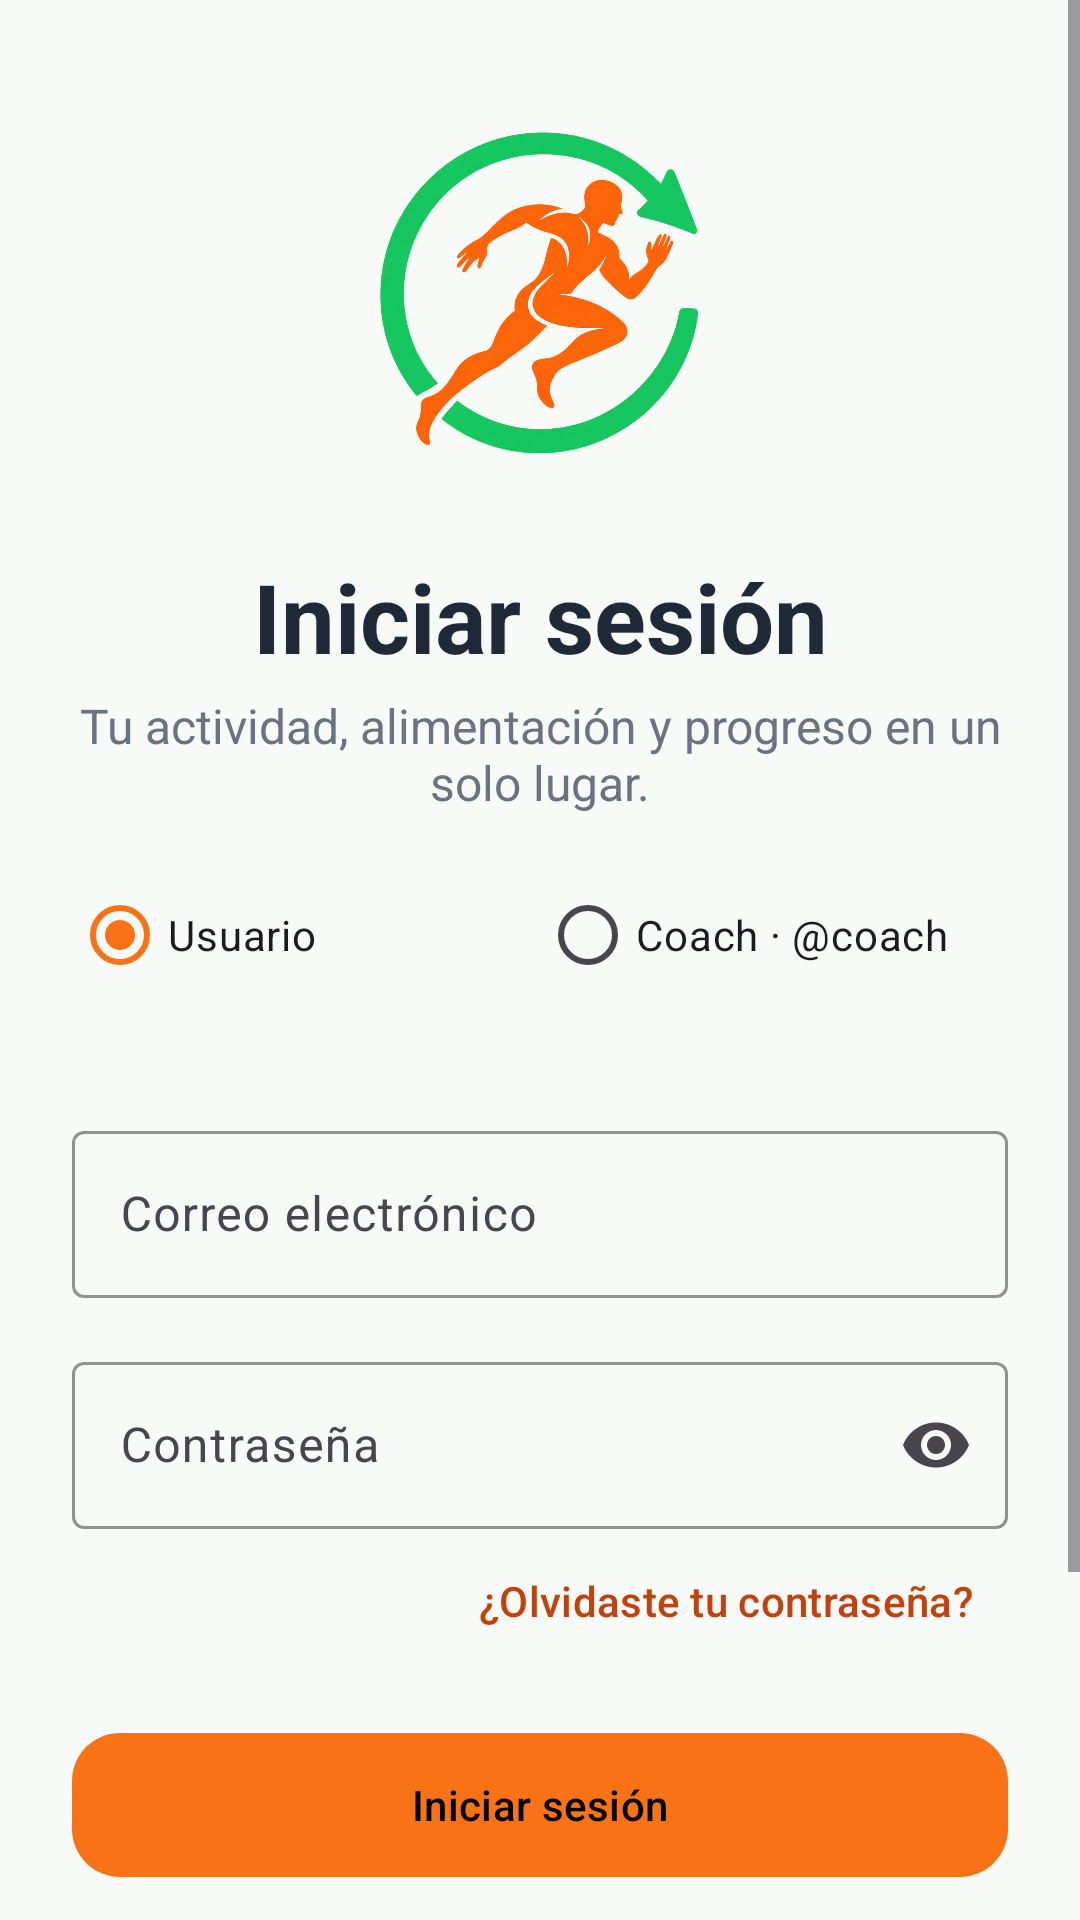

Write the Android layout XML for this screen, with the resource values it uses.
<!-- AndroidManifest.xml: application theme Theme.FitnessRun -->
<!-- res/layout/activity_login.xml -->
<?xml version="1.0" encoding="utf-8"?>
<ScrollView xmlns:android="http://schemas.android.com/apk/res/android"
    xmlns:app="http://schemas.android.com/apk/res-auto"
    xmlns:tools="http://schemas.android.com/tools"
    android:id="@+id/main"
    android:layout_width="match_parent"
    android:layout_height="match_parent"
    android:background="@color/fitnessrun_background"
    android:clipToPadding="false"
    android:fillViewport="true"
    android:overScrollMode="never"
    tools:context=".LoginActivity">

    <androidx.constraintlayout.widget.ConstraintLayout
        android:layout_width="match_parent"
        android:layout_height="wrap_content"
        android:minHeight="600dp"
        android:paddingStart="24dp"
        android:paddingTop="24dp"
        android:paddingEnd="24dp"
        android:paddingBottom="24dp">

        <ImageView
            android:id="@+id/logoImage"
            android:layout_width="148dp"
            android:layout_height="148dp"
            android:contentDescription="@string/login_logo_description"
            android:scaleType="fitCenter"
            android:src="@drawable/fitnessrun_logo"
            app:layout_constraintEnd_toEndOf="parent"
            app:layout_constraintStart_toStartOf="parent"
            app:layout_constraintTop_toTopOf="parent" />

        <TextView
            android:id="@+id/loginTitle"
            android:layout_width="wrap_content"
            android:layout_height="wrap_content"
            android:layout_marginTop="12dp"
            android:text="@string/login_title"
            android:textColor="@color/fitnessrun_text_primary"
            android:textSize="32sp"
            android:textStyle="bold"
            app:layout_constraintEnd_toEndOf="parent"
            app:layout_constraintStart_toStartOf="parent"
            app:layout_constraintTop_toBottomOf="@id/logoImage" />

        <TextView
            android:id="@+id/loginSubtitle"
            android:layout_width="0dp"
            android:layout_height="wrap_content"
            android:layout_marginTop="4dp"
            android:gravity="center"
            android:text="@string/login_subtitle"
            android:textColor="@color/fitnessrun_text_secondary"
            android:textSize="16sp"
            app:layout_constraintEnd_toEndOf="parent"
            app:layout_constraintStart_toStartOf="parent"
            app:layout_constraintTop_toBottomOf="@id/loginTitle" />

        <RadioGroup android:id="@+id/accountTypeGroup" android:layout_width="0dp" android:layout_height="wrap_content" android:layout_marginTop="16dp" android:orientation="horizontal" android:checkedButton="@id/accountUser" app:layout_constraintStart_toStartOf="parent" app:layout_constraintEnd_toEndOf="parent" app:layout_constraintTop_toBottomOf="@id/loginSubtitle">
            <RadioButton android:id="@+id/accountUser" android:layout_width="0dp" android:layout_height="wrap_content" android:minHeight="48dp" android:layout_weight="1" android:text="@string/account_user" />
            <RadioButton android:id="@+id/accountCoach" android:layout_width="0dp" android:layout_height="wrap_content" android:minHeight="48dp" android:layout_weight="1" android:text="@string/account_coach" />
        </RadioGroup>
        <com.google.android.material.textfield.TextInputLayout
            android:id="@+id/userInputLayout"
            style="@style/Widget.Material3.TextInputLayout.OutlinedBox"
            android:layout_width="0dp"
            android:layout_height="wrap_content"
            android:layout_marginTop="36dp"
            android:hint="@string/login_user_hint"
            app:boxStrokeColor="@color/fitnessrun_green"
            app:layout_constraintEnd_toEndOf="parent"
            app:layout_constraintStart_toStartOf="parent"
            app:layout_constraintTop_toBottomOf="@id/accountTypeGroup">

            <com.google.android.material.textfield.TextInputEditText
                android:id="@+id/userEditText"
                android:layout_width="match_parent"
                android:layout_height="wrap_content"
                android:imeOptions="actionNext"
                android:inputType="textEmailAddress"
                android:maxLines="1"
                android:textColor="@color/fitnessrun_text_primary"
                android:textColorHint="@color/fitnessrun_text_secondary" />
        </com.google.android.material.textfield.TextInputLayout>

        <com.google.android.material.textfield.TextInputLayout
            android:id="@+id/passwordInputLayout"
            style="@style/Widget.Material3.TextInputLayout.OutlinedBox"
            android:layout_width="0dp"
            android:layout_height="wrap_content"
            android:layout_marginTop="16dp"
            android:hint="@string/login_password_hint"
            app:boxStrokeColor="@color/fitnessrun_green"
            app:endIconMode="password_toggle"
            app:layout_constraintEnd_toEndOf="parent"
            app:layout_constraintStart_toStartOf="parent"
            app:layout_constraintTop_toBottomOf="@id/userInputLayout">

            <com.google.android.material.textfield.TextInputEditText
                android:id="@+id/passwordEditText"
                android:layout_width="match_parent"
                android:layout_height="wrap_content"
                android:imeOptions="actionDone"
                android:inputType="textPassword"
                android:maxLines="1"
                android:textColor="@color/fitnessrun_text_primary"
                android:textColorHint="@color/fitnessrun_text_secondary" />
        </com.google.android.material.textfield.TextInputLayout>

        <com.google.android.material.button.MaterialButton
            android:id="@+id/forgotPasswordButton"
            style="@style/Widget.Material3.Button.TextButton"
            android:layout_width="wrap_content"
            android:layout_height="wrap_content"
            android:text="@string/login_forgot_password"
            android:textColor="@color/fitnessrun_primary_dark"
            app:layout_constraintEnd_toEndOf="parent"
            app:layout_constraintTop_toBottomOf="@id/passwordInputLayout" />

        <com.google.android.material.button.MaterialButton
            android:id="@+id/loginButton"
            android:layout_width="0dp"
            android:layout_height="56dp"
            android:layout_marginTop="16dp"
            android:text="@string/login_action"
            android:textColor="@color/black"
            app:backgroundTint="@color/fitnessrun_primary"
            app:cornerRadius="16dp"
            app:layout_constraintEnd_toEndOf="parent"
            app:layout_constraintStart_toStartOf="parent"
            app:layout_constraintTop_toBottomOf="@id/forgotPasswordButton" />

        <com.google.android.material.button.MaterialButton
            android:id="@+id/googleLoginButton"
            style="@style/Widget.Material3.Button.OutlinedButton"
            android:layout_width="0dp"
            android:layout_height="56dp"
            android:layout_marginTop="12dp"
            android:text="@string/login_google_action"
            app:cornerRadius="16dp"
            app:layout_constraintEnd_toEndOf="parent"
            app:layout_constraintStart_toStartOf="parent"
            app:layout_constraintTop_toBottomOf="@id/loginButton" />

        <com.google.android.material.button.MaterialButton
            android:id="@+id/createAccountButton"
            style="@style/Widget.Material3.Button.TextButton"
            android:layout_width="0dp"
            android:layout_height="wrap_content"
            android:layout_marginTop="12dp"
            android:text="@string/login_create_account"
            android:textColor="@color/fitnessrun_primary_dark"
            app:layout_constraintBottom_toBottomOf="parent"
            app:layout_constraintEnd_toEndOf="parent"
            app:layout_constraintStart_toStartOf="parent"
            app:layout_constraintTop_toBottomOf="@id/googleLoginButton" />

    </androidx.constraintlayout.widget.ConstraintLayout>
</ScrollView>
<!-- resources referenced by this layout -->
<resources>
  <color name="black">#FF000000</color>
  <color name="fitnessrun_background">#F7FAF7</color>
  <color name="fitnessrun_green">#22C55E</color>
  <color name="fitnessrun_primary">#F97316</color>
  <color name="fitnessrun_primary_dark">#C2410C</color>
  <color name="fitnessrun_text_primary">#1F2937</color>
  <color name="fitnessrun_text_secondary">#6B7280</color>
  <!-- drawable fitnessrun_logo: png bitmap (drawable, 468005 bytes) -->
  <string name="account_coach">Coach · @coach</string>
  <string name="account_user">Usuario</string>
  <string name="login_action">Iniciar sesión</string>
  <string name="login_create_account">¿No tienes una cuenta? Crear usuario</string>
  <string name="login_forgot_password">¿Olvidaste tu contraseña?</string>
  <string name="login_google_action">Continuar como invitado</string>
  <string name="login_logo_description">Logo de Fitness Run: corredor y flecha de progreso</string>
  <string name="login_password_hint">Contraseña</string>
  <string name="login_subtitle">Tu actividad, alimentación y progreso en un solo lugar.</string>
  <string name="login_title">Iniciar sesión</string>
  <string name="login_user_hint">Correo electrónico</string>
  <style name="Theme.FitnessRun" parent="Base.Theme.FitnessRun" />
  <style name="Base.Theme.FitnessRun" parent="Theme.Material3.Light.NoActionBar">
          <item name="colorPrimary">@color/fitnessrun_primary</item>
          <item name="colorOnPrimary">@color/black</item>
          <item name="android:colorAccent">@color/fitnessrun_primary</item>
          <item name="android:navigationBarColor">@color/fitnessrun_background</item>
          <item name="android:statusBarColor">@color/fitnessrun_background</item>
          <item name="android:windowLightStatusBar">true</item>
      </style>
</resources>
